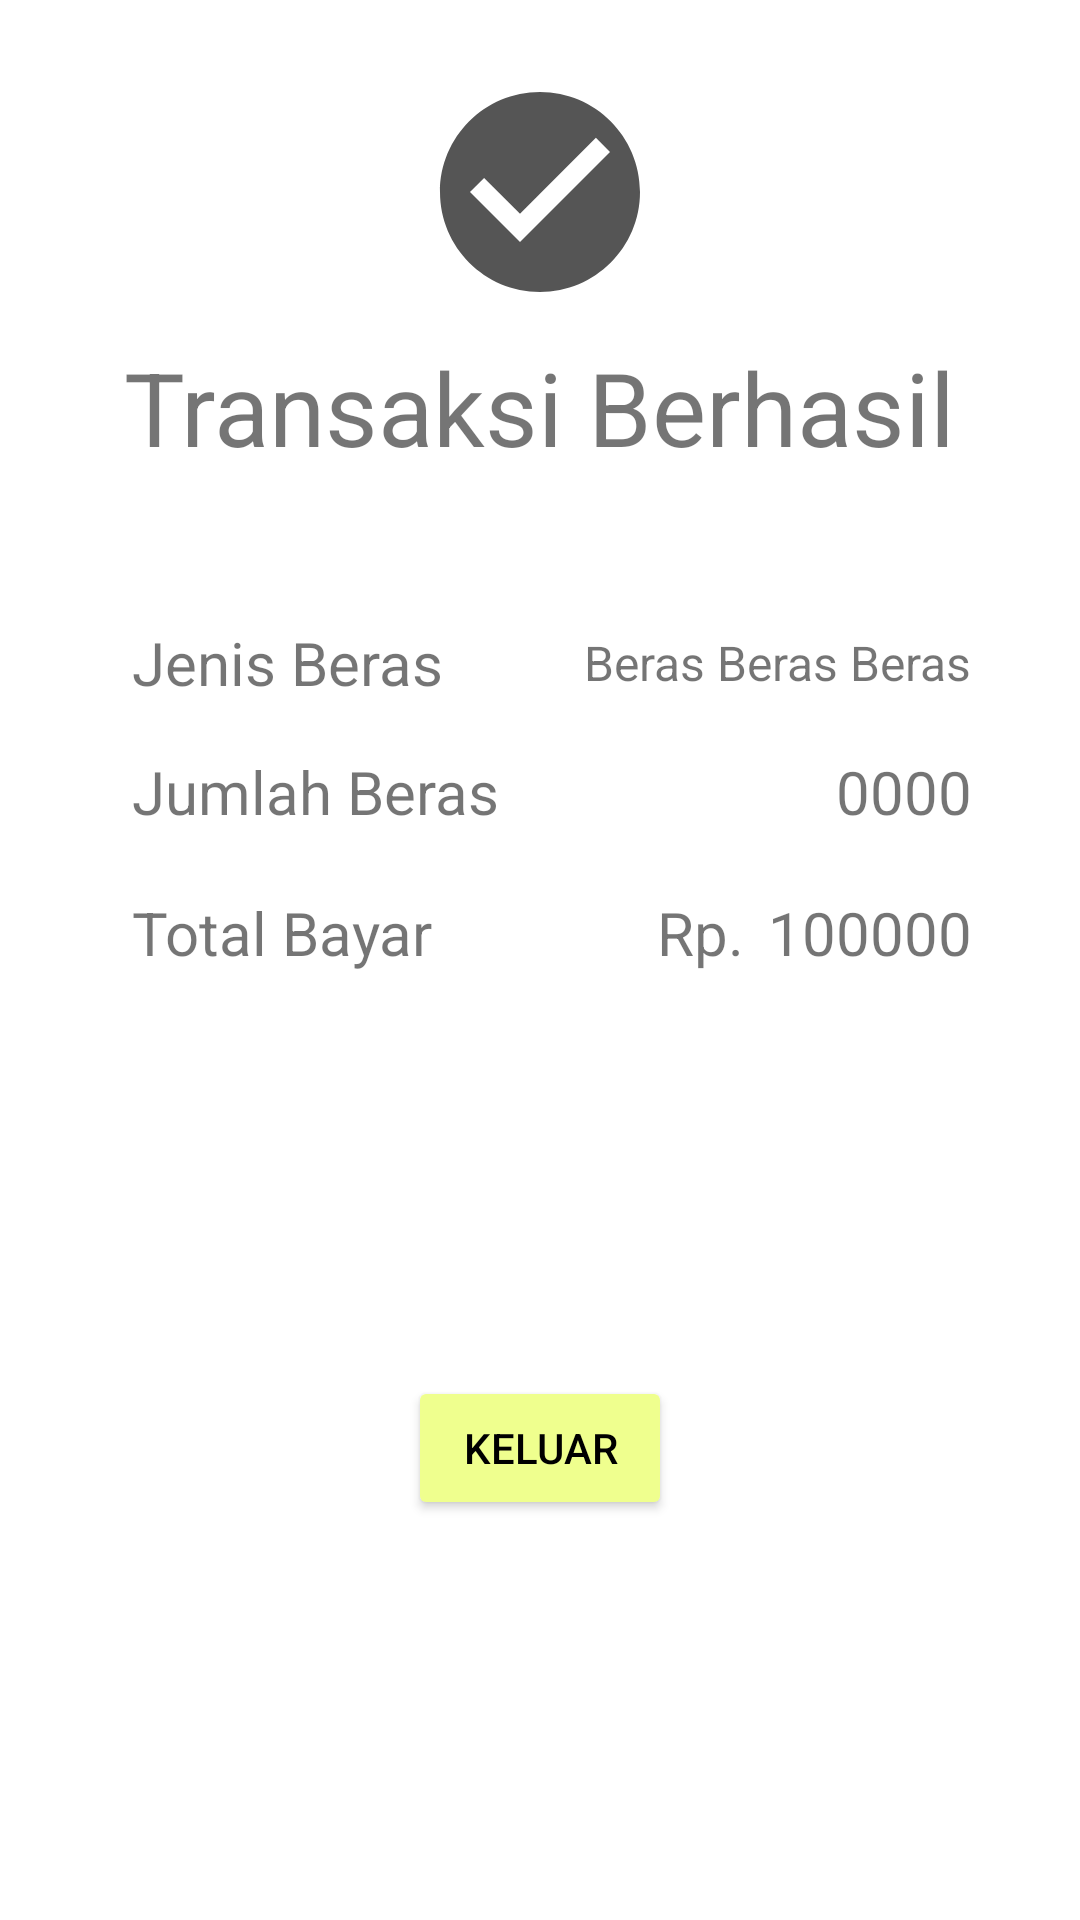

Here is an Android app screen rendered from its layout file. Give the layout XML and the strings, colors and styles it references.
<!-- AndroidManifest.xml: application theme Theme.BerasTani -->
<!-- res/layout/activity_transaction.xml -->
<?xml version="1.0" encoding="utf-8"?>
<androidx.constraintlayout.widget.ConstraintLayout xmlns:android="http://schemas.android.com/apk/res/android"
    xmlns:app="http://schemas.android.com/apk/res-auto"
    xmlns:tools="http://schemas.android.com/tools"
    android:layout_width="match_parent"
    android:layout_height="match_parent"
    tools:context=".TransactionActivity">

    <TextView
        android:id="@+id/textView3"
        android:layout_width="wrap_content"
        android:layout_height="wrap_content"
        android:text="Transaksi Berhasil"
        android:textSize="34sp"
        app:layout_constraintBottom_toBottomOf="parent"
        app:layout_constraintEnd_toEndOf="parent"
        app:layout_constraintStart_toStartOf="parent"
        app:layout_constraintTop_toTopOf="parent"
        app:layout_constraintVertical_bias="0.19" />

    <TextView
        android:id="@+id/textView6"
        android:layout_width="wrap_content"
        android:layout_height="wrap_content"
        android:layout_marginStart="44dp"
        android:text="Jenis Beras"
        android:textSize="20sp"
        app:layout_constraintBottom_toBottomOf="parent"
        app:layout_constraintStart_toStartOf="parent"
        app:layout_constraintTop_toTopOf="parent"
        app:layout_constraintVertical_bias="0.338" />

    <TextView
        android:id="@+id/textView9"
        android:layout_width="wrap_content"
        android:layout_height="wrap_content"
        android:layout_marginTop="16dp"
        android:text="Jumlah Beras"
        android:textSize="20sp"
        app:layout_constraintStart_toStartOf="@+id/textView6"
        app:layout_constraintTop_toBottomOf="@+id/textView6" />

    <TextView
        android:id="@+id/textView10"
        android:layout_width="wrap_content"
        android:layout_height="wrap_content"
        android:layout_marginTop="20dp"
        android:text="Total Bayar"
        android:textSize="20sp"
        app:layout_constraintStart_toStartOf="@+id/textView9"
        app:layout_constraintTop_toBottomOf="@+id/textView9" />

    <TextView
        android:id="@+id/jenisBerastxt"
        android:layout_width="wrap_content"
        android:layout_height="wrap_content"
        android:layout_marginEnd="36dp"
        android:text="Beras Beras Beras"
        android:textSize="16sp"
        app:layout_constraintBottom_toBottomOf="@+id/textView6"
        app:layout_constraintEnd_toEndOf="parent"
        app:layout_constraintTop_toTopOf="@+id/textView6" />

    <TextView
        android:id="@+id/totalTxt"
        android:layout_width="wrap_content"
        android:layout_height="wrap_content"
        android:text="100000"
        android:textSize="20sp"
        app:layout_constraintBottom_toBottomOf="@+id/textView10"
        app:layout_constraintEnd_toEndOf="@+id/JumlahBerastxt"
        app:layout_constraintTop_toTopOf="@+id/textView10" />

    <TextView
        android:id="@+id/totalTxt2"
        android:layout_width="wrap_content"
        android:layout_height="wrap_content"
        android:layout_marginEnd="8dp"
        android:text="Rp."
        android:textSize="20sp"
        app:layout_constraintBottom_toBottomOf="@+id/totalTxt"
        app:layout_constraintEnd_toStartOf="@+id/totalTxt"
        app:layout_constraintTop_toTopOf="@+id/totalTxt"
        app:layout_constraintVertical_bias="0.0" />

    <TextView
        android:id="@+id/JumlahBerastxt"
        android:layout_width="wrap_content"
        android:layout_height="wrap_content"
        android:text="0000"
        android:textSize="20sp"
        app:layout_constraintBottom_toBottomOf="@+id/textView9"
        app:layout_constraintEnd_toEndOf="@+id/jenisBerastxt"
        app:layout_constraintTop_toTopOf="@+id/textView9" />

    <Button
        android:id="@+id/btnKeluar"
        android:layout_width="wrap_content"
        android:layout_height="wrap_content"
        android:backgroundTint="@color/button_main"
        android:text="Keluar"
        android:textColor="#000000"
        app:layout_constraintBottom_toBottomOf="parent"
        app:layout_constraintEnd_toEndOf="parent"
        app:layout_constraintStart_toStartOf="parent"
        app:layout_constraintTop_toTopOf="parent"
        app:layout_constraintVertical_bias="0.775" />

    <ImageView
        android:id="@+id/imageView"
        android:layout_width="80dp"
        android:layout_height="80dp"
        app:layout_constraintBottom_toBottomOf="parent"
        app:layout_constraintEnd_toEndOf="parent"
        app:layout_constraintStart_toStartOf="parent"
        app:layout_constraintTop_toTopOf="parent"
        app:layout_constraintVertical_bias="0.043"
        app:srcCompat="@drawable/ic_baseline_check_circle_24" />
</androidx.constraintlayout.widget.ConstraintLayout>
<!-- resources referenced by this layout -->
<resources>
  <color name="button_main">#EFFF8E</color>
  <!-- drawable ic_baseline_check_circle_24 (drawable) -->
  <vector android:autoMirrored="true" android:height="24dp"
      android:tint="#555555" android:viewportHeight="24"
      android:viewportWidth="24" android:width="24dp" xmlns:android="http://schemas.android.com/apk/res/android">
      <path android:fillColor="@android:color/white" android:pathData="M12,2C6.48,2 2,6.48 2,12s4.48,10 10,10 10,-4.48 10,-10S17.52,2 12,2zM10,17l-5,-5 1.41,-1.41L10,14.17l7.59,-7.59L19,8l-9,9z"/>
  </vector>
  <style name="Theme.BerasTani" parent="Theme.MaterialComponents.DayNight.NoActionBar">
          
          <item name="colorPrimary">@color/purple_500</item>
          <item name="colorPrimaryVariant">@color/purple_700</item>
          <item name="colorOnPrimary">@color/white</item>
          
          <item name="colorSecondary">@color/teal_200</item>
          <item name="colorSecondaryVariant">@color/teal_700</item>
          <item name="colorOnSecondary">@color/black</item>
          
          <item name="android:statusBarColor" tools:targetApi="l">?attr/colorPrimaryVariant</item>
          
      </style>
  <color name="purple_500">#FF6200EE</color>
  <color name="purple_700">#FF3700B3</color>
  <color name="white">#FFFFFFFF</color>
  <color name="teal_200">#FF03DAC5</color>
  <color name="teal_700">#FF018786</color>
  <color name="black">#FF000000</color>
</resources>
